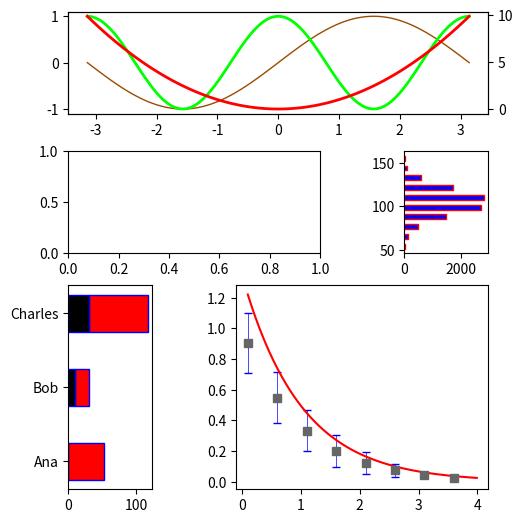

Here is the Python script that generated this plot: (Note: this script raises an exception after producing the figure.)
# -*- coding: utf-8 -*-
"""
Created on Mon Jul 26 12:09:56 2021

@author: hola-
"""

import matplotlib.pyplot as plt
import numpy as np
from mpl_toolkits.axes_grid1.inset_locator import zoomed_inset_axes, mark_inset
from matplotlib.ticker import (MultipleLocator, FormatStrFormatter,AutoMinorLocator)
import matplotlib.image as mpimg

#Función lambda para poder trabajar en cm
cm2inch = lambda x:x/2.54 

#Definición de figuras y ajuste de ejes
fig_1 = plt.figure(constrained_layout=True,figsize=(cm2inch(13),cm2inch(13)))
fig_2 = plt.figure(constrained_layout=False,figsize=(cm2inch(20),cm2inch(20)))
fig_2.subplots_adjust(left=0.05, bottom=0, right=0.974, top=0.99, wspace=0.23, hspace=0.0)
fig_3 = plt.figure(constrained_layout=True)
fig_4 = plt.figure(constrained_layout=True)

#Definición de rejillas para las figuras 1 y 2
gs_1 = fig_1.add_gridspec(4,3)
gs_2 = fig_2.add_gridspec(2,2)
gs_4 = fig_4.add_gridspec(2,2)

#########################################
##
##              PANELES
##
#########################################
#Definición de paneles figura 1
ax1 = fig_1.add_subplot(gs_1[0, :])
ax2 = fig_1.add_subplot(gs_1[1, -1])
ax3 = fig_1.add_subplot(gs_1[2:, -2:])
ax4 = fig_1.add_subplot(gs_1[-2:, 0])
ax5 = fig_1.add_subplot(gs_1[1, :2])

#Duplico eje ax1
ax1_duplicado = ax1.twinx()

#Definición de paneles figura 2
panel1 = fig_2.add_subplot(gs_2[0, 0])
panel2 = fig_2.add_subplot(gs_2[0, 1])
panel3 = fig_2.add_subplot(gs_2[1, 0])
#panel4 = fig_2.add_subplot(gs_2[1, 1])

#Definición de paneles figura 3
axes_1 = fig_3.add_axes([0.5, 0.1, 0.4, 0.3],facecolor='#666600')
axes_2 = fig_3.add_axes([0.2, 0.5, 0.3, 0.4])
axes_3 = fig_3.add_axes([0.55, 0.5, 0.02, 0.3])

#Definición de paneles figura 4
primero = fig_4.add_subplot(gs_4[0, 0], projection='polar')
segundo = fig_4.add_subplot(gs_4[0, 1], projection='3d')
tercero = fig_4.add_subplot(gs_4[1, 0], projection='3d')
cuarto = fig_4.add_subplot(gs_4[1, 1])

#Inser a axes1
ax1_inset = zoomed_inset_axes(axes_1, zoom=3, loc='upper right')


#########################################
##
##          FUNCIONES A GRAFICAR
##
#########################################
#Construcción de funciones a graficar

#axes1 y su inset
x =  np.linspace(-np.pi,np.pi,100)
x_gauss =  np.linspace(-10,10,100)
y_gauss = np.exp(-x**2/0.5)

#ax1
y_sin = np.sin(x)
y_cos = np.cos(2*x)

#ax2
mu= 100
sigma = 15
x_hist = mu + sigma*np.random.randn(10000)

#ax3
x_decay_teo = np.arange(0.1, 4, 0.01)
x_decay_exp = np.arange(0.1, 4, 0.5)
y_decay_teo = np.exp(-x_decay_teo+0.3)
y_decay_exp = np.exp(-x_decay_exp)

yerr = np.abs(0.2 - 0.06*x_decay_exp)

#ax4
bar_x = ["Ana","Bob","Charles"]
heigh_x = [52, 20, 87]
heigh2_x = [0, 10, 30]

#ax5
Imagen_ruta = 'C:/Users/<user>/OneDrive/Documentos/U/Trabajo/UQ/Análisis de datos/Codigos/Clase_4/piton.jpg' 
#Panel 1
labels = 'Frogs', 'Hogs', 'Dogs', 'Logs'
sizes = [15, 30, 45, 10]
explode = (0, 0.1, 0.2, 0)

#Panel 2
panel2_w = 3
panel2_x = np.linspace(-4,4,150)
panel2_y = np.linspace(-4,5,150)
panel2_X,panel2_Y = np.meshgrid(panel2_x, panel2_y)
panel2_U = -1 - panel2_X**2 + panel2_Y
panel2_V = 1 + panel2_X - panel2_Y**2
speed = np.sqrt(panel2_U**2 + panel2_V**2)
panel2_lw = 5*speed / speed.max()

#axes2
axes2_x = np.linspace(-3, 3, 256)
axes2_y = np.linspace(-3, 3, 256)
axes2_X, axes2_Y = np.meshgrid(axes2_x, axes2_y)
axes2_Z = np.sinc(np.sqrt(axes2_X ** 2 + axes2_Y ** 2))

#Primero
#Espiral de Arquímedes
arq_r = np.linspace(0, 3, 300)
arq_theta = np.linspace(0, 4, 300)*np.pi
#Caracol de Pascal
pas_theta = np.linspace(-np.pi, 2*np.pi, 100)
pas_r = 1+2*np.cos(pas_theta)
#Lemniscata
lem_theta = np.linspace(-np.pi, np.pi, 100)
lem_r = 2*np.sqrt((np.sin(2*lem_theta))*((np.sin(2*lem_theta))>0))
#Rosa
ros_theta = np.linspace(-np.pi, np.pi, 800)
ros_r = 3*np.sin(5*ros_theta)

#Segundo
segundo_x = np.linspace(-3, 3, 256)
segundo_y = np.linspace(-3, 3, 256)
segundo_X, segundo_Y = np.meshgrid(segundo_x, segundo_y)

#Función sinc
#segundo_Z = np.sinc(np.sqrt(4*segundo_X ** 2 + segundo_Y ** 2))
#segundo_y2 = np.sinc(np.sqrt(4*segundo_x ** 2))
#segundo_y3 = np.sinc(np.sqrt(segundo_y ** 2))

#Campana
segundo_Z = np.exp(-(4*segundo_X ** 2 + segundo_Y ** 2))
segundo_y2 = np.exp(-(4*segundo_x ** 2))
segundo_y3 = np.exp(-(segundo_x ** 2))

#Tercero
tercero_y = np.linspace(1, 8, 5)
tercero_x = np.linspace(0, 5, 16)
tercero_T, tercero_A = np.meshgrid(tercero_x, tercero_y)
tercero_data = np.exp(-tercero_T * (1. / tercero_A))

tercero_Xi = tercero_T.flatten()
tercero_Yi = tercero_A.flatten()
tercero_Zi = np.zeros(tercero_data.size)
tercero_dx = .25 * np.ones(tercero_data.size)
tercero_dy = .6 * np.ones(tercero_data.size)
tercero_dz = tercero_data.flatten()

#Cuarto
cuarto_x = np.linspace(-4,4,100)
cuarto_z2 = 0.2/((cuarto_x-1)**2+0.2**2)+0.5/((cuarto_x+1)**2+0.5**2)+0.05/((cuarto_x-0)**2+0.05**2)
cuarto_z3 = 0.2/((cuarto_x-1)**2+0.2**2)
cuarto_z4 = 0.5/((cuarto_x+1)**2+0.5**2)
cuarto_z5 = 0.05/((cuarto_x-0)**2+0.05**2)

#########################################
##
##              ESTILO EN AX1
##
#########################################
#Graficas en ax1
axes = [ax1.plot,ax1.plot,ax1_duplicado.plot]
ax1_color=['#994C00','#00FF00','r']
ax1_lw=[1.0,2.0,2.0]
ax1_ls=['-','-','-']
ax1_zorder=[2,2,2]
ax1_estilo = ['r-', 'b-']
ax1_label = [r'sin($x$)',r'cos($x$)',r'$x^2$']
ax1_funcion = [y_sin,y_cos,x**2]

#########################################
##
##              GRAFICAS
##
#########################################
#Graficas en ax1
for i in enumerate(axes):
        i[1](x,ax1_funcion[i[0]],color=ax1_color[i[0]],lw=ax1_lw[i[0]],zorder=ax1_zorder[i[0]],ls=ax1_ls[i[0]],label=ax1_label[i[0]])

#ax1.plot(x,ax1_funcion[0],color=ax1_color[0],lw=ax1_lw[0],zorder=ax1_zorder[0],ls=ax1_ls[0],label=ax1_label[0])
#ax1.plot(x,ax1_funcion[1],color=ax1_color[1],lw=ax1_lw[0],zorder=ax1_zorder[1],ls=ax1_ls[1], label=ax1_label[0])
#ax1_duplicado.plot(x,ax1_funcion[2],color=ax1_color[2],lw=ax1_lw[0],zorder=ax1_zorder[2],ls=ax1_ls[2], label=ax1_label[0])

#Graficas en ax2
ax2.hist(x_hist, edgecolor='r', facecolor='b', rwidth=0.5,
        align = 'right', orientation = 'horizontal')

#Graficas en ax3
ax3.errorbar(x_decay_exp, y_decay_exp, yerr=yerr, color = '#666666', ecolor='b',
             elinewidth=0.5, capsize=3, marker='s', lw = 0.0, label='Experimento')
ax3.plot(x_decay_teo,y_decay_teo, color='r', label='Teoría')

#Graficas en ax4
ax4.barh(bar_x, heigh_x, facecolor='r', edgecolor='b', height=0.5,
        left=[0,10,30])
ax4.barh(bar_x, heigh2_x, facecolor='k', edgecolor='b', height=0.5,
        left=[0,0,0])

#Graficas en ax5 y panel3
img = mpimg.imread(Imagen_ruta)
panel3.imshow(img[:,:,1],cmap='nipy_spectral', interpolation='spline36')
ax5.hist(img[:,:,0].ravel(), bins=25,  fc='k', ec='r')

#Graficas en panel 1
panel1.pie(sizes, explode=explode, labels=labels, autopct='%1.1f%%',
        shadow=True, startangle=90)

#Graficas en panel2
strm = panel2.streamplot(panel2_X, panel2_Y, panel2_U, panel2_V, color=speed,
 linewidth=panel2_lw, cmap='bwr', density=[0.9, 0.2])
fig_2.colorbar(strm.lines,ax=panel2)


#Graficas en axes1 y su inset
col=np.abs(np.linspace(-1,1,len(x_gauss)))
axes_1.plot(x_gauss,y_gauss, c='k')
axes_1.scatter(x_gauss,y_gauss, c = col, s = 10, cmap = 'hot', label='Experimento')
ax1_inset.scatter(x_gauss,y_gauss, c = col, s = 10, cmap = 'hot', label='Experimento')


#Graficas en axes2
cb1 = axes_2.contour(axes2_X,axes2_Y,axes2_Z,levels=350,cmap='inferno',antialiased=False)
fig_3.colorbar(cb1,cax=axes_3,shrink=0.8,ticks=[0.,0.7,1.0],
             orientation='vertical',format='%.2f',drawedges=False)

#Graficas en primero
primero.plot(arq_theta, arq_r, color='r')
primero.plot(pas_theta+(pas_r<0)*np.pi, np.abs(pas_r),color='b',ls='--', lw=2.0)
primero.plot(lem_theta+(lem_r<0)*np.pi, np.abs(lem_r))
primero.plot(ros_theta+(ros_r<0)*np.pi, np.abs(ros_r),color='k')


#Graficas en segundo
# segundo.plot_wireframe(segundo_X, segundo_Y, segundo_Z, cstride=12, rstride=13, color='k', lw=1)
segundo.plot_surface(segundo_X,segundo_Y,segundo_Z,antialiased=True,cmap='inferno')
segundo.plot(segundo_x, segundo_y2, zs=3, zdir='y', lw = 2, color = 'g',ls='--')
segundo.plot(segundo_x, segundo_y3, zs=-3, zdir='x', lw = 0.5, color = 'k')

#Grafica en tercero
tercero.bar3d([0,1,2,3,0,1,2,3,0,1,2,3], [0,0,0,0,1,1,1,1,2,2,2,2], [0,0,0,0,0,0,0,0,0,0,0,0],
         0.5, 0.8, [0.4,0.0,0.0,-0.4, 0.4,0.2,0.5,0.4, -0.4,-0.3,0.3,0.4],
         alpha=0.8, edgecolor='r', color='c')

#Graficas en cuarto
cuarto.plot(cuarto_x,cuarto_z2,color='r')
cuarto.plot(cuarto_x,cuarto_z3,color='b')
plt.fill_between(cuarto_x,cuarto_z2,cuarto_z3, color='g', alpha=0.3)


#########################################
##
##              DECORACIÓN
##
#########################################
#Decoración en las gráficas
ax1.grid(True, 'major', axis='x', lw=2.0)
ax1.xaxis.set_major_locator(MultipleLocator(np.pi))
ax1.xaxis.set_minor_locator(MultipleLocator(np.pi/4))
ax1.set_xticks([-np.pi,0,np.pi])
ax1.set_xticklabels([r'$-\pi$',r'$0$',r'$\pi$'])

ax1.text(-2, 0.5, "a)",fontsize=20,color='b')

ax1.annotate("Texto",xy=(0.01,-1),xytext=(1,0.4),
             arrowprops=dict(width=1.0, facecolor='k', edgecolor= 'k', headwidth=5))

ax1.arrow(0,-1, 3.14-0.5, 0, head_width=0.3, head_length=0.5, zorder=3)

ax3.set_yscale('log')

ax3.axhline(y=0.1, xmin= 0, xmax=2.5, ls='--', lw=1.5, alpha=0.5)
ax3.axvline(x=2.5, ymin=0.01, ymax=1, color='k', ls='--', lw=1.5, alpha=0.5)


ax1_inset.set_ylim(0.9,1.05)
ax1_inset.set_xlim(-1,1)
mark_inset(axes_1, ax1_inset, 3, 2)

ax3.legend(loc=1,fontsize=8)
ax1.set_xlabel(r'$\mathcal{L}(\rho^\hat{O})$',color='r',fontsize=16)
ax1.set_ylabel(r'$\mathcal{L}(\rho^\hat{O})$',color='b',fontsize=16)


plt.show()
